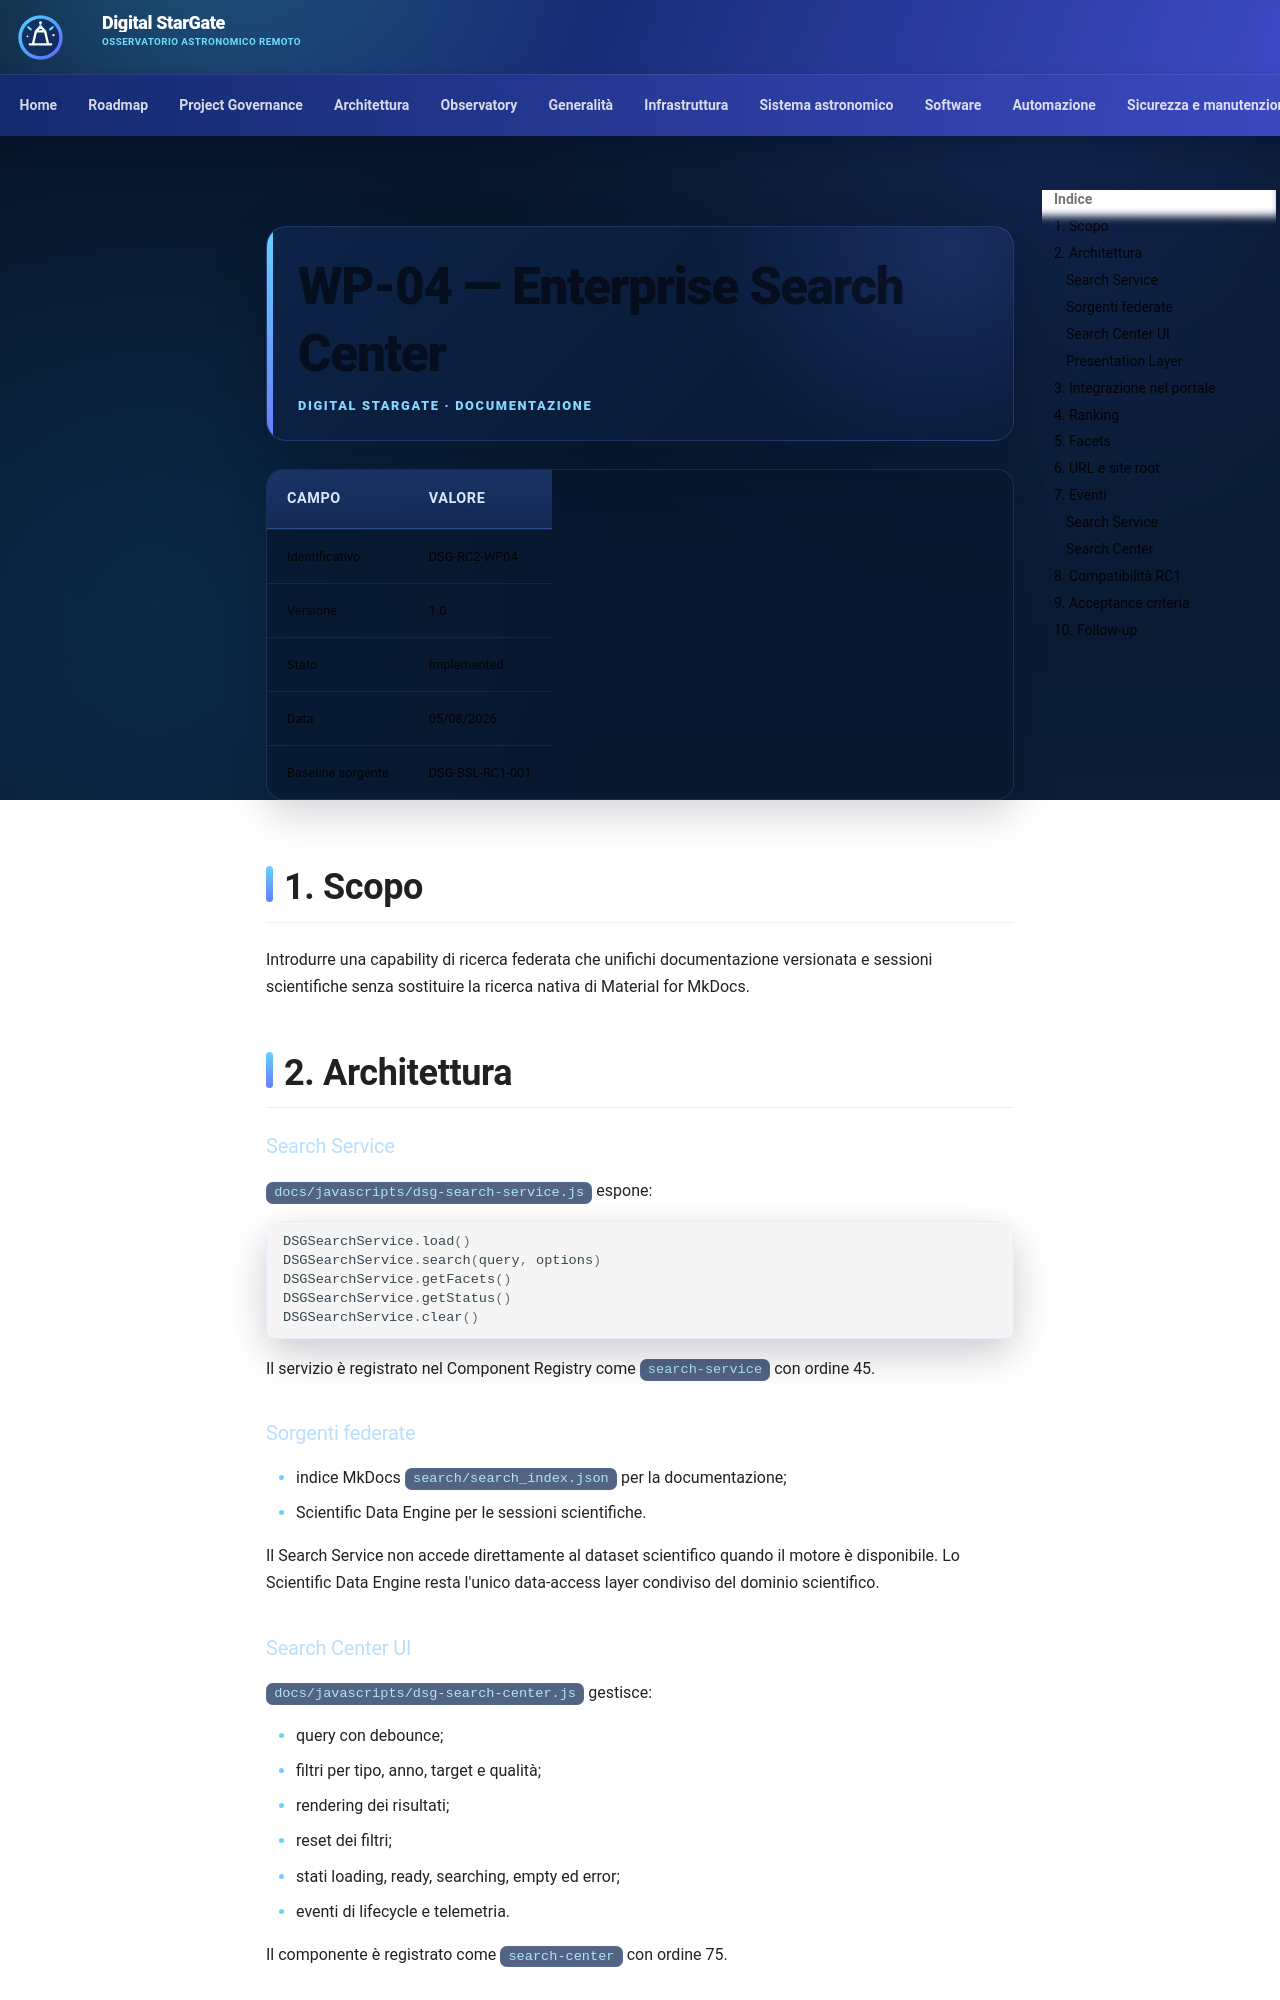

repository: maininimassimo-bit/digital-stargate-manual · page: architecture/packages/WP-04-Enterprise-Search-Center/index.html · generator: mkdocs

# WP-04 — Enterprise Search Center

| Campo | Valore |
|---|---|
| Identificativo | DSG-RC2-WP04 |
| Versione | 1.0 |
| Stato | Implemented |
| Data | 05/08/2026 |
| Baseline sorgente | DSG-BSL-RC1-001 |

## 1. Scopo

Introdurre una capability di ricerca federata che unifichi documentazione versionata e sessioni scientifiche senza sostituire la ricerca nativa di Material for MkDocs.

## 2. Architettura

### Search Service

`docs/javascripts/dsg-search-service.js` espone:

```javascript
DSGSearchService.load()
DSGSearchService.search(query, options)
DSGSearchService.getFacets()
DSGSearchService.getStatus()
DSGSearchService.clear()
```

Il servizio è registrato nel Component Registry come `search-service` con ordine 45.

### Sorgenti federate

- indice MkDocs `search/search_index.json` per la documentazione;
- Scientific Data Engine per le sessioni scientifiche.

Il Search Service non accede direttamente al dataset scientifico quando il motore è disponibile. Lo Scientific Data Engine resta l'unico data-access layer condiviso del dominio scientifico.

### Search Center UI

`docs/javascripts/dsg-search-center.js` gestisce:

- query con debounce;
- filtri per tipo, anno, target e qualità;
- rendering dei risultati;
- reset dei filtri;
- stati loading, ready, searching, empty ed error;
- eventi di lifecycle e telemetria.

Il componente è registrato come `search-center` con ordine 75.
